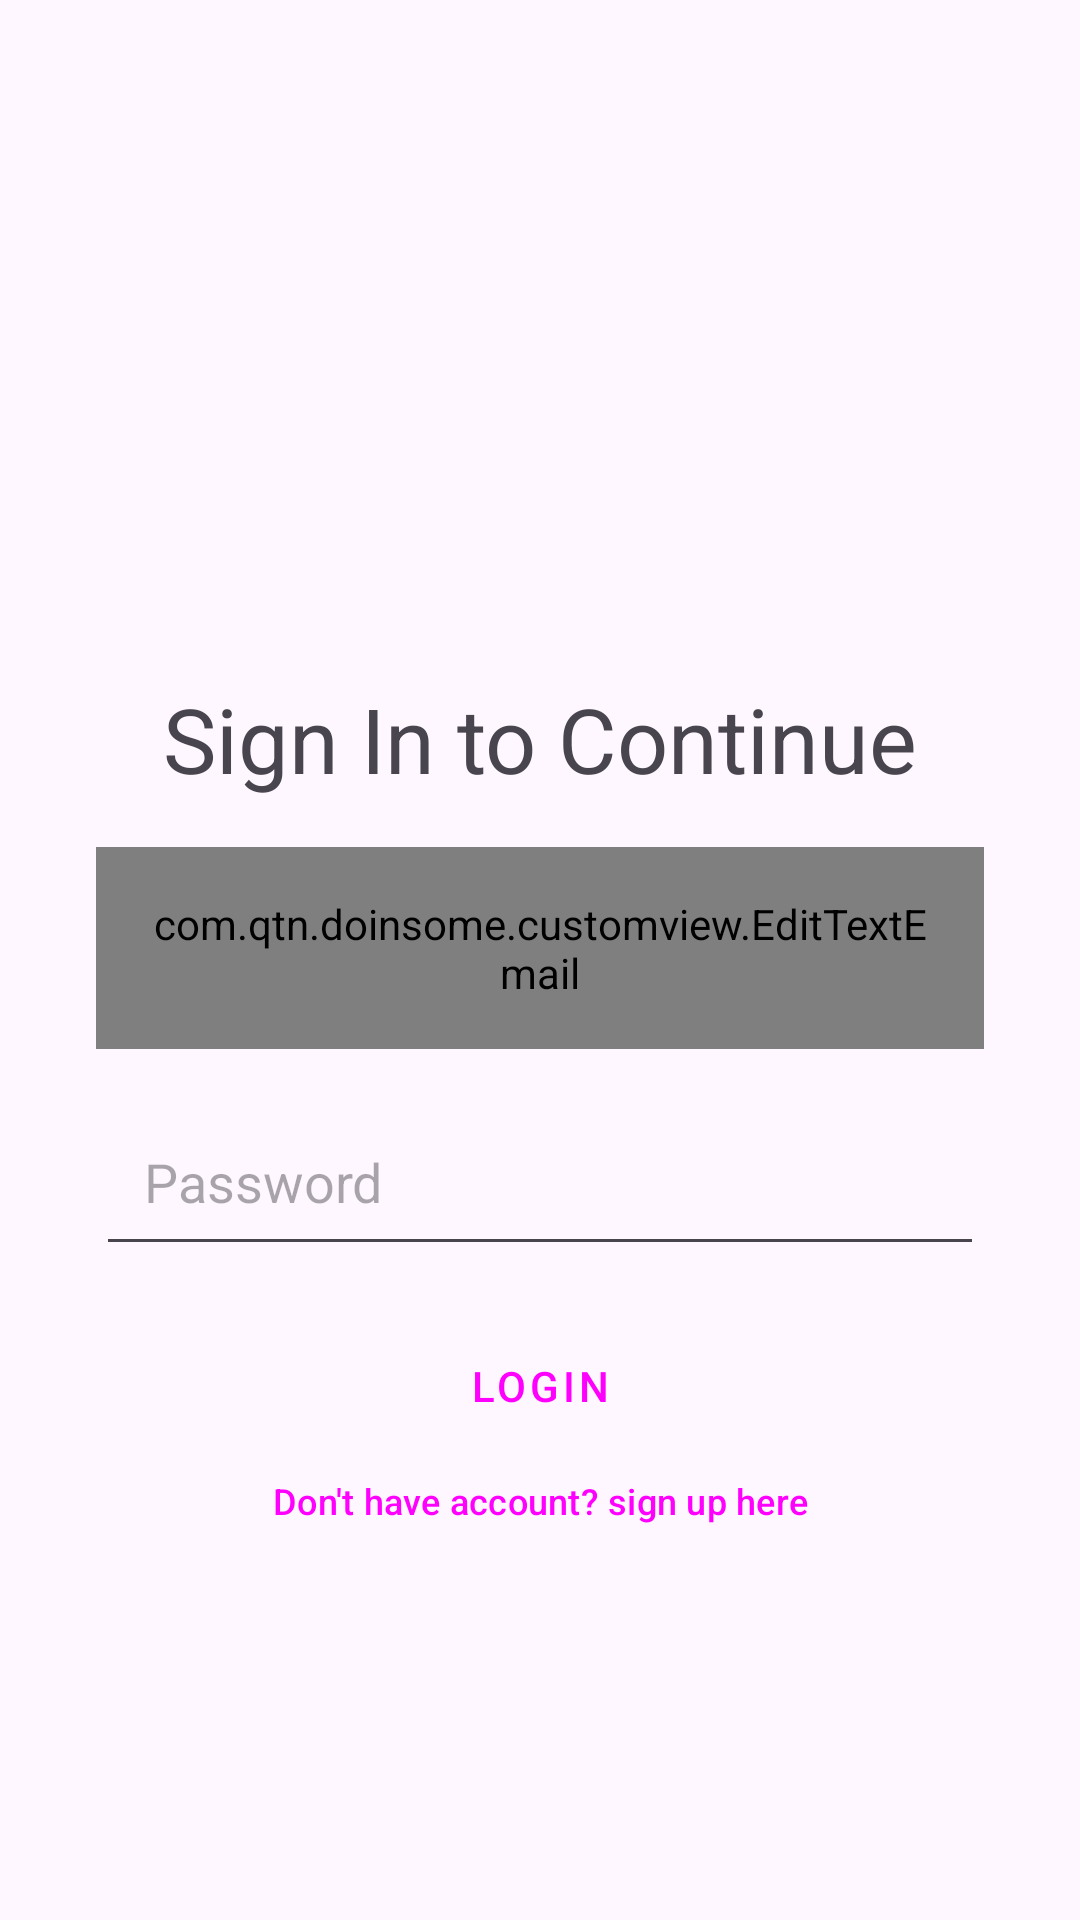

Here is an Android app screen rendered from its layout file. Give the layout XML and the strings, colors and styles it references.
<!-- AndroidManifest.xml: application theme Theme.Doinsome -->
<!-- res/layout/activity_login.xml -->
<?xml version="1.0" encoding="utf-8"?>
<androidx.constraintlayout.widget.ConstraintLayout xmlns:android="http://schemas.android.com/apk/res/android"
    xmlns:app="http://schemas.android.com/apk/res-auto"
    xmlns:tools="http://schemas.android.com/tools"
    android:layout_width="match_parent"
    android:layout_height="match_parent"
    tools:context=".ui.login.LoginActivity">
    <ImageView
        android:id="@+id/ilustration_login"
        android:layout_width="90dp"
        android:layout_height="90dp"
        android:src="@drawable/logo"
        android:layout_marginTop="120dp"
        app:layout_constraintEnd_toEndOf="parent"
        app:layout_constraintStart_toStartOf="parent"
        app:layout_constraintTop_toTopOf="parent"
        tools:ignore="ContentDescription" />

    <TextView
        android:id="@+id/title_sign_in"
        android:layout_width="wrap_content"
        android:layout_height="wrap_content"
        android:text="@string/sign_in_to_continue"
        android:textSize="30sp"
        android:layout_marginTop="16dp"
        app:layout_constraintEnd_toEndOf="parent"
        app:layout_constraintStart_toStartOf="parent"
        app:layout_constraintTop_toBottomOf="@+id/ilustration_login" />


    <com.qtn.doinsome.customview.EditTextEmail
        android:id="@+id/ed_email"
        android:layout_width="match_parent"
        android:layout_height="wrap_content"
        android:layout_marginHorizontal="32dp"
        android:layout_marginTop="16dp"
        android:drawableStart="@drawable/ic_email"
        android:drawablePadding="20dp"
        android:hint="@string/email"
        android:inputType="textEmailAddress"
        android:padding="16dp"
        app:layout_constraintEnd_toEndOf="parent"
        app:layout_constraintHorizontal_bias="1.0"
        app:layout_constraintStart_toStartOf="parent"
        app:layout_constraintTop_toBottomOf="@+id/title_sign_in" />

    <com.google.android.material.textfield.TextInputEditText
        android:id="@+id/ed_password"
        android:importantForAutofill="auto"
        android:layout_width="match_parent"
        android:layout_height="wrap_content"
        android:layout_marginHorizontal="32dp"
        android:layout_marginTop="16dp"
        android:drawableStart="@drawable/ic_lock"
        android:drawablePadding="20dp"
        android:hint="@string/password"
        android:inputType="textPassword"
        android:padding="16dp"
        app:layout_constraintEnd_toEndOf="parent"
        app:layout_constraintHorizontal_bias="0.25"
        app:layout_constraintStart_toStartOf="parent"
        app:layout_constraintTop_toBottomOf="@+id/ed_email"
        android:autofillHints="" />

    <Button
        style="@style/Widget.Material3.Button"
        android:id="@+id/btn_login"
        android:layout_width="match_parent"
        android:layout_height="wrap_content"
        android:text="@string/login"
        android:textAppearance="?attr/textAppearanceButton"
        android:layout_marginTop="16dp"
        android:layout_marginHorizontal="32dp"
        app:layout_constraintEnd_toEndOf="parent"
        app:layout_constraintStart_toStartOf="parent"
        app:layout_constraintTop_toBottomOf="@+id/ed_password" />


    <Button
        android:id="@+id/btn_dont_have_account"
        style="@style/Widget.Material3.Button.TextButton"
        android:layout_width="wrap_content"
        android:layout_height="wrap_content"
        android:gravity="top"
        android:textSize="12sp"
        android:text="@string/dont_have_an_account"
        app:layout_constraintEnd_toEndOf="@+id/btn_login"
        app:layout_constraintStart_toStartOf="@+id/btn_login"
        app:layout_constraintTop_toBottomOf="@+id/btn_login" />

</androidx.constraintlayout.widget.ConstraintLayout>
<!-- resources referenced by this layout -->
<resources>
  <string name="dont_have_an_account">Don\'t have account? sign up here</string>
  <string name="email">Email</string>
  <string name="login">Login</string>
  <string name="password">Password</string>
  <string name="sign_in_to_continue">Sign In to Continue</string>
  <style name="Theme.Doinsome" parent="Base.Theme.Doinsome">
          <item name="colorPrimary">@color/md_theme_light_primary</item>
          <item name="colorOnPrimary">@color/md_theme_light_onPrimary</item>
          <item name="colorPrimaryContainer">@color/md_theme_light_primaryContainer</item>
          <item name="colorOnPrimaryContainer">@color/md_theme_light_onPrimaryContainer</item>
          <item name="colorSecondary">@color/md_theme_light_secondary</item>
          <item name="colorOnSecondary">@color/md_theme_light_onSecondary</item>
          <item name="colorSecondaryContainer">@color/md_theme_light_secondaryContainer</item>
          <item name="colorOnSecondaryContainer">@color/md_theme_light_onSecondaryContainer</item>
          <item name="colorTertiary">@color/md_theme_light_tertiary</item>
          <item name="colorOnTertiary">@color/md_theme_light_onTertiary</item>
          <item name="colorTertiaryContainer">@color/md_theme_light_tertiaryContainer</item>
          <item name="colorOnTertiaryContainer">@color/md_theme_light_onTertiaryContainer</item>
          <item name="colorError">@color/md_theme_light_error</item>
          <item name="colorErrorContainer">@color/md_theme_light_errorContainer</item>
          <item name="colorOnError">@color/md_theme_light_onError</item>
          <item name="colorOnErrorContainer">@color/md_theme_light_onErrorContainer</item>
          <item name="android:colorBackground">@color/md_theme_light_background</item>
          <item name="colorOnBackground">@color/md_theme_light_onBackground</item>
          <item name="colorSurface">@color/md_theme_light_surface</item>
          <item name="colorOnSurface">@color/md_theme_light_onSurface</item>
          <item name="colorSurfaceVariant">@color/md_theme_light_surfaceVariant</item>
          <item name="colorOnSurfaceVariant">@color/md_theme_light_onSurfaceVariant</item>
          <item name="colorOutline">@color/md_theme_light_outline</item>
          <item name="colorOnSurfaceInverse">@color/md_theme_light_inverseOnSurface</item>
          <item name="colorSurfaceInverse">@color/md_theme_light_inverseSurface</item>
          <item name="colorPrimaryInverse">@color/md_theme_light_inversePrimary</item>
      </style>
</resources>
